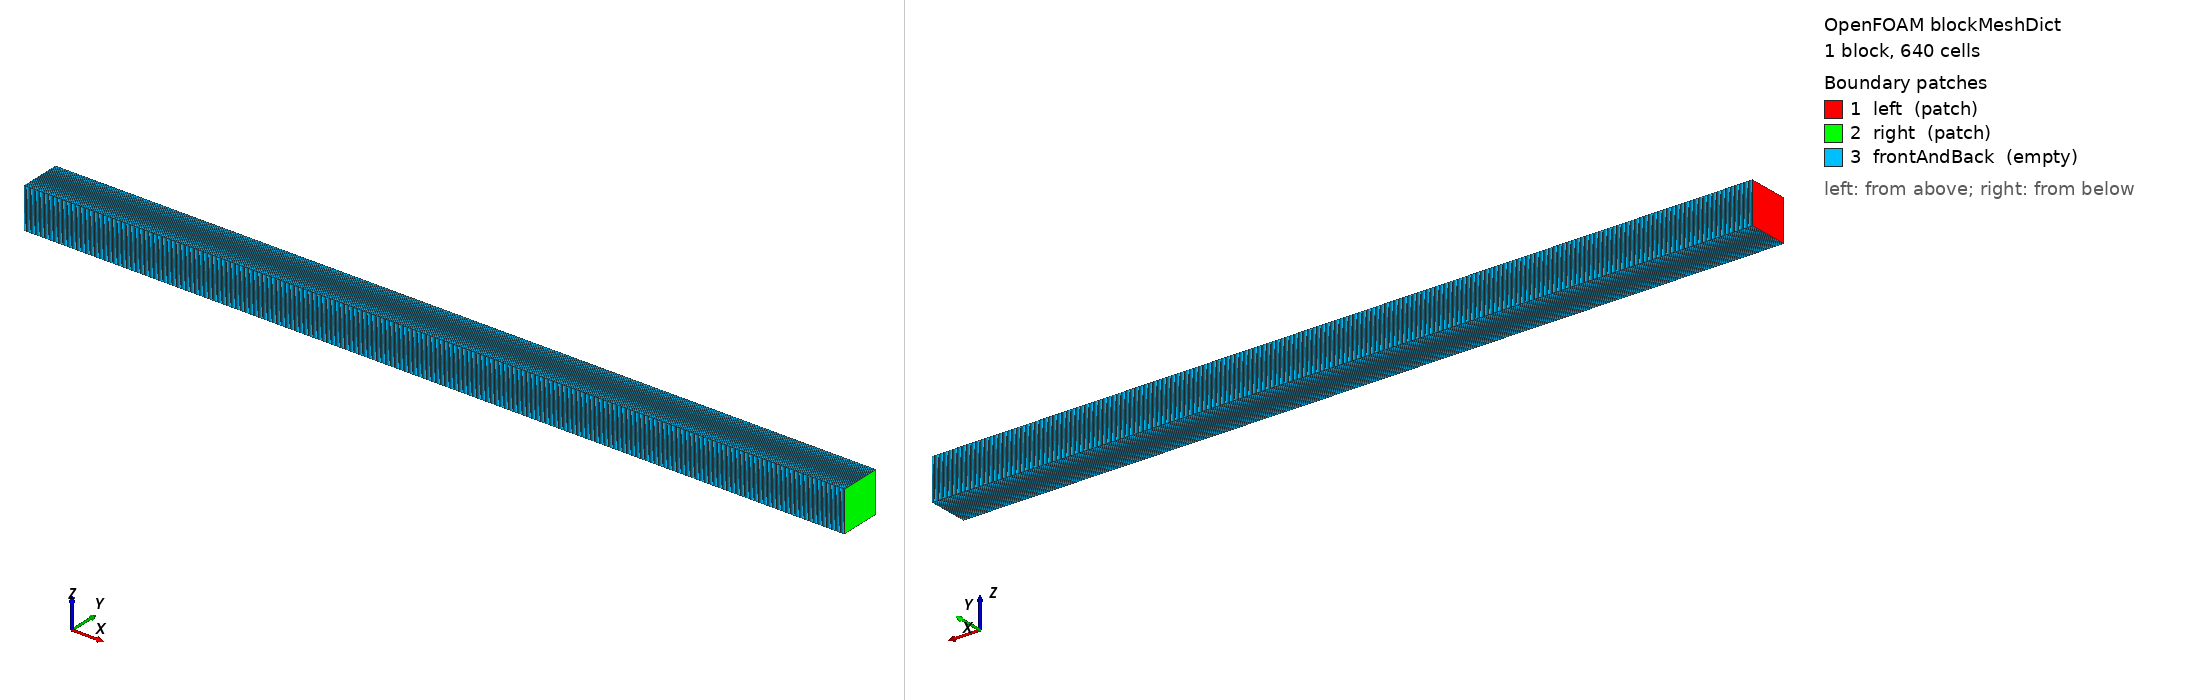

OpenFOAM case: the mesh blockMesh builds from blockMeshDict, 1 block(s), 640 cells. Boundary patches (legend numbers): 1 left (patch), 2 right (patch), 3 frontAndBack (empty). Left view from above one corner, right view from below the opposite corner. Boundary conditions: 1 field file(s) under 0/; 3 of 3 drawn patches have an entry in a shipped field file.

=== system/blockMeshDict ===
FoamFile { version 2.0; format ascii; class dictionary; object blockMeshDict; }

// 1D drift-diffusion verification mesh. 640 is substituted by Allrun.
scale   1;
L       1;
NX      640;

vertices
(
    (0 0 0) (1 0 0) (1 0.05 0) (0 0.05 0)
    (0 0 0.05) (1 0 0.05) (1 0.05 0.05) (0 0.05 0.05)
);

blocks ( hex (0 1 2 3 4 5 6 7) ($NX 1 1) simpleGrading (1 1 1) );

boundary
(
    left  { type patch; faces ((0 4 7 3)); }
    right { type patch; faces ((1 2 6 5)); }
    frontAndBack { type empty; faces ((0 3 2 1) (4 5 6 7) (0 1 5 4) (3 7 6 2)); }
);


=== system/controlDict ===
FoamFile { version 2.0; format ascii; class dictionary; object controlDict; }
application     testFluxScheme;

// ROUNDF lives here; it is the PRODUCTION convection scheme in every
// SoPLASMA case, so this bed must be able to select it.
libs ( "libROUNDSchemes.so" );
startFrom       startTime;  startTime 0;
stopAt          endTime;    endTime   1;
deltaT          1;          writeControl runTime; writeInterval 1;


=== 0/n ===
FoamFile { version 2.0; format ascii; class volScalarField; object n; }
dimensions      [0 0 0 0 0 0 0];
internalField   uniform 1;
boundaryField
{
    left          { type fixedValue; value uniform 1.0; }
    right         { type fixedValue; value uniform 2.0; }
    frontAndBack  { type empty; }
}
